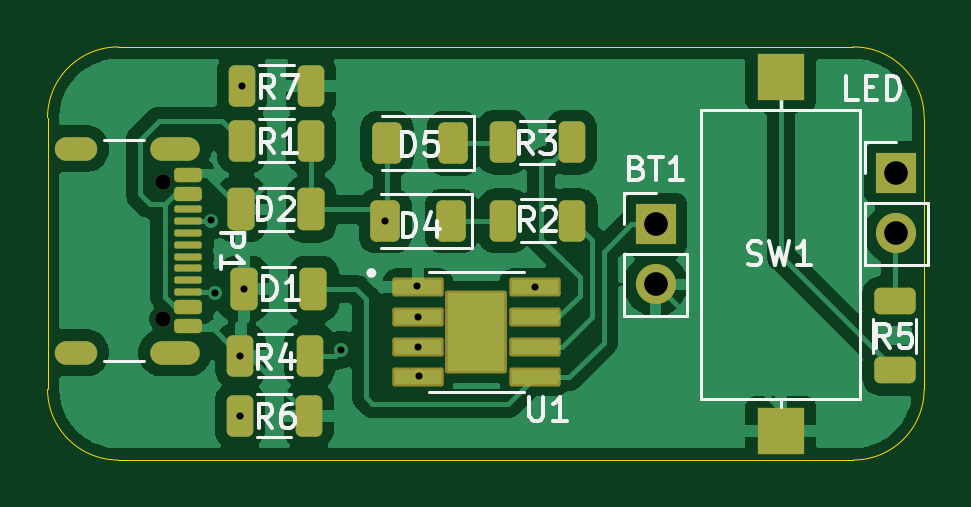
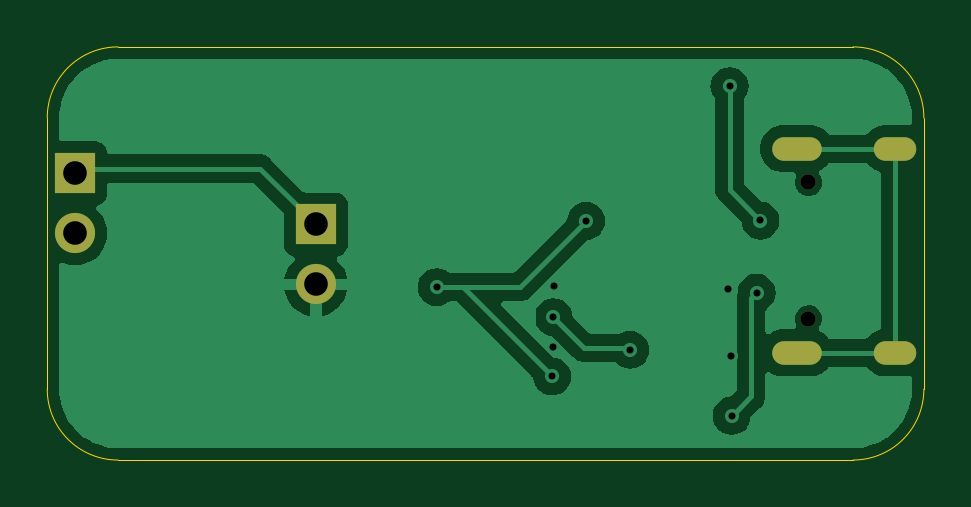
Circuit board: 11 layer files. Board 37.1 x 17.5 mm.
- bottom_copper: LED flashlight-B_Cu.gbr (26924 bytes)
- bottom_mask: LED flashlight-B_Mask.gbr (941 bytes)
- paste: LED flashlight-B_Paste.gbr (457 bytes)
- bottom_silk: LED flashlight-B_Silkscreen.gbr (458 bytes)
- outline: LED flashlight-Edge_Cuts.gbr (993 bytes)
- top_copper: LED flashlight-F_Cu.gbr (59146 bytes)
- top_mask: LED flashlight-F_Mask.gbr (4101 bytes)
- paste: LED flashlight-F_Paste.gbr (3981 bytes)
- top_silk: LED flashlight-F_Silkscreen.gbr (19543 bytes)
- drill: LED flashlight-NPTH.drl (362 bytes)
- drill: LED flashlight-PTH.drl (896 bytes)

=== bottom_copper: LED flashlight-B_Cu.gbr (26924 bytes, source omitted) ===
=== bottom_mask: LED flashlight-B_Mask.gbr ===
%TF.GenerationSoftware,KiCad,Pcbnew,8.0.4*%
%TF.CreationDate,2024-08-20T22:35:38-07:00*%
%TF.ProjectId,LED flashlight,4c454420-666c-4617-9368-6c696768742e,rev?*%
%TF.SameCoordinates,Original*%
%TF.FileFunction,Soldermask,Bot*%
%TF.FilePolarity,Negative*%
%FSLAX46Y46*%
G04 Gerber Fmt 4.6, Leading zero omitted, Abs format (unit mm)*
G04 Created by KiCad (PCBNEW 8.0.4) date 2024-08-20 22:35:38*
%MOMM*%
%LPD*%
G01*
G04 APERTURE LIST*
%ADD10R,1.700000X1.700000*%
%ADD11O,1.700000X1.700000*%
%ADD12C,0.650000*%
%ADD13O,2.100000X1.000000*%
%ADD14O,1.800000X1.000000*%
G04 APERTURE END LIST*
D10*
%TO.C,BT1*%
X149520000Y-90425000D03*
D11*
X149520000Y-92965000D03*
%TD*%
D12*
%TO.C,P1*%
X128667221Y-88649014D03*
X128667221Y-94429014D03*
D13*
X129167221Y-87219014D03*
D14*
X124987221Y-87219014D03*
D13*
X129167221Y-95859014D03*
D14*
X124987221Y-95859014D03*
%TD*%
D10*
%TO.C,LED*%
X159706606Y-88262710D03*
D11*
X159706606Y-90802710D03*
%TD*%
M02*

=== paste: LED flashlight-B_Paste.gbr ===
%TF.GenerationSoftware,KiCad,Pcbnew,8.0.4*%
%TF.CreationDate,2024-08-20T22:35:38-07:00*%
%TF.ProjectId,LED flashlight,4c454420-666c-4617-9368-6c696768742e,rev?*%
%TF.SameCoordinates,Original*%
%TF.FileFunction,Paste,Bot*%
%TF.FilePolarity,Positive*%
%FSLAX46Y46*%
G04 Gerber Fmt 4.6, Leading zero omitted, Abs format (unit mm)*
G04 Created by KiCad (PCBNEW 8.0.4) date 2024-08-20 22:35:38*
%MOMM*%
%LPD*%
G01*
G04 APERTURE LIST*
G04 APERTURE END LIST*
M02*

=== bottom_silk: LED flashlight-B_Silkscreen.gbr ===
%TF.GenerationSoftware,KiCad,Pcbnew,8.0.4*%
%TF.CreationDate,2024-08-20T22:35:38-07:00*%
%TF.ProjectId,LED flashlight,4c454420-666c-4617-9368-6c696768742e,rev?*%
%TF.SameCoordinates,Original*%
%TF.FileFunction,Legend,Bot*%
%TF.FilePolarity,Positive*%
%FSLAX46Y46*%
G04 Gerber Fmt 4.6, Leading zero omitted, Abs format (unit mm)*
G04 Created by KiCad (PCBNEW 8.0.4) date 2024-08-20 22:35:38*
%MOMM*%
%LPD*%
G01*
G04 APERTURE LIST*
G04 APERTURE END LIST*
M02*

=== outline: LED flashlight-Edge_Cuts.gbr ===
%TF.GenerationSoftware,KiCad,Pcbnew,8.0.4*%
%TF.CreationDate,2024-08-20T22:35:38-07:00*%
%TF.ProjectId,LED flashlight,4c454420-666c-4617-9368-6c696768742e,rev?*%
%TF.SameCoordinates,Original*%
%TF.FileFunction,Profile,NP*%
%FSLAX46Y46*%
G04 Gerber Fmt 4.6, Leading zero omitted, Abs format (unit mm)*
G04 Created by KiCad (PCBNEW 8.0.4) date 2024-08-20 22:35:38*
%MOMM*%
%LPD*%
G01*
G04 APERTURE LIST*
%TA.AperFunction,Profile*%
%ADD10C,0.050000*%
%TD*%
G04 APERTURE END LIST*
D10*
X123780000Y-97400000D02*
X123780000Y-85910000D01*
X157890000Y-82910000D02*
G75*
G02*
X160890000Y-85910000I0J-3000000D01*
G01*
X126780000Y-82910000D02*
X157890000Y-82910000D01*
X126780000Y-100400000D02*
G75*
G02*
X123780000Y-97400000I0J3000000D01*
G01*
X123780000Y-85910000D02*
G75*
G02*
X126780000Y-82910000I3000000J0D01*
G01*
X160890000Y-97400000D02*
G75*
G02*
X157890000Y-100400000I-3000000J0D01*
G01*
X157890000Y-100400000D02*
X126780000Y-100400000D01*
X160890000Y-85910000D02*
X160890000Y-97400000D01*
M02*

=== top_copper: LED flashlight-F_Cu.gbr (59146 bytes, source omitted) ===
=== top_mask: LED flashlight-F_Mask.gbr ===
%TF.GenerationSoftware,KiCad,Pcbnew,8.0.4*%
%TF.CreationDate,2024-08-20T22:35:38-07:00*%
%TF.ProjectId,LED flashlight,4c454420-666c-4617-9368-6c696768742e,rev?*%
%TF.SameCoordinates,Original*%
%TF.FileFunction,Soldermask,Top*%
%TF.FilePolarity,Negative*%
%FSLAX46Y46*%
G04 Gerber Fmt 4.6, Leading zero omitted, Abs format (unit mm)*
G04 Created by KiCad (PCBNEW 8.0.4) date 2024-08-20 22:35:38*
%MOMM*%
%LPD*%
G01*
G04 APERTURE LIST*
G04 Aperture macros list*
%AMRoundRect*
0 Rectangle with rounded corners*
0 $1 Rounding radius*
0 $2 $3 $4 $5 $6 $7 $8 $9 X,Y pos of 4 corners*
0 Add a 4 corners polygon primitive as box body*
4,1,4,$2,$3,$4,$5,$6,$7,$8,$9,$2,$3,0*
0 Add four circle primitives for the rounded corners*
1,1,$1+$1,$2,$3*
1,1,$1+$1,$4,$5*
1,1,$1+$1,$6,$7*
1,1,$1+$1,$8,$9*
0 Add four rect primitives between the rounded corners*
20,1,$1+$1,$2,$3,$4,$5,0*
20,1,$1+$1,$4,$5,$6,$7,0*
20,1,$1+$1,$6,$7,$8,$9,0*
20,1,$1+$1,$8,$9,$2,$3,0*%
G04 Aperture macros list end*
%ADD10RoundRect,0.250000X-0.312500X-0.625000X0.312500X-0.625000X0.312500X0.625000X-0.312500X0.625000X0*%
%ADD11RoundRect,0.250000X0.375000X0.625000X-0.375000X0.625000X-0.375000X-0.625000X0.375000X-0.625000X0*%
%ADD12RoundRect,0.250000X-0.625000X0.312500X-0.625000X-0.312500X0.625000X-0.312500X0.625000X0.312500X0*%
%ADD13R,1.700000X1.700000*%
%ADD14O,1.700000X1.700000*%
%ADD15RoundRect,0.250000X-0.325000X-0.650000X0.325000X-0.650000X0.325000X0.650000X-0.325000X0.650000X0*%
%ADD16RoundRect,0.250000X0.325000X0.650000X-0.325000X0.650000X-0.325000X-0.650000X0.325000X-0.650000X0*%
%ADD17R,2.000000X2.000000*%
%ADD18C,0.650000*%
%ADD19RoundRect,0.150000X-0.425000X0.150000X-0.425000X-0.150000X0.425000X-0.150000X0.425000X0.150000X0*%
%ADD20RoundRect,0.075000X-0.500000X0.075000X-0.500000X-0.075000X0.500000X-0.075000X0.500000X0.075000X0*%
%ADD21O,2.100000X1.000000*%
%ADD22O,1.800000X1.000000*%
%ADD23RoundRect,0.100500X-0.986500X-0.301500X0.986500X-0.301500X0.986500X0.301500X-0.986500X0.301500X0*%
%ADD24RoundRect,0.102000X-1.206500X-1.651000X1.206500X-1.651000X1.206500X1.651000X-1.206500X1.651000X0*%
%ADD25RoundRect,0.250000X0.312500X0.625000X-0.312500X0.625000X-0.312500X-0.625000X0.312500X-0.625000X0*%
G04 APERTURE END LIST*
D10*
%TO.C,R1*%
X132007500Y-86890000D03*
X134932500Y-86890000D03*
%TD*%
D11*
%TO.C,D4*%
X140880000Y-90280000D03*
X138080000Y-90280000D03*
%TD*%
D12*
%TO.C,R5*%
X159655000Y-93682500D03*
X159655000Y-96607500D03*
%TD*%
D10*
%TO.C,R6*%
X131917500Y-98520000D03*
X134842500Y-98520000D03*
%TD*%
D13*
%TO.C,BT1*%
X149520000Y-90425000D03*
D14*
X149520000Y-92965000D03*
%TD*%
D15*
%TO.C,D2*%
X131985000Y-89790000D03*
X134935000Y-89790000D03*
%TD*%
D16*
%TO.C,D1*%
X135035000Y-93150000D03*
X132085000Y-93150000D03*
%TD*%
D17*
%TO.C,SW1*%
X154820000Y-84180000D03*
X154820000Y-99180000D03*
%TD*%
D10*
%TO.C,R2*%
X143077500Y-90270000D03*
X146002500Y-90270000D03*
%TD*%
%TO.C,R3*%
X143045000Y-86940000D03*
X145970000Y-86940000D03*
%TD*%
D18*
%TO.C,P1*%
X128667221Y-88649014D03*
X128667221Y-94429014D03*
D19*
X129742221Y-88339014D03*
X129742221Y-89139014D03*
D20*
X129742221Y-90289014D03*
X129742221Y-91289014D03*
X129742221Y-91789014D03*
X129742221Y-92789014D03*
D19*
X129742221Y-93939014D03*
X129742221Y-94739014D03*
X129742221Y-94739014D03*
X129742221Y-93939014D03*
D20*
X129742221Y-93289014D03*
X129742221Y-92289014D03*
X129742221Y-90789014D03*
X129742221Y-89789014D03*
D19*
X129742221Y-89139014D03*
X129742221Y-88339014D03*
D21*
X129167221Y-87219014D03*
D22*
X124987221Y-87219014D03*
D21*
X129167221Y-95859014D03*
D22*
X124987221Y-95859014D03*
%TD*%
D11*
%TO.C,D5*%
X140950000Y-86990000D03*
X138150000Y-86990000D03*
%TD*%
D23*
%TO.C,U1*%
X139460000Y-93080000D03*
X139460000Y-94350000D03*
X139460000Y-95620000D03*
X139460000Y-96890000D03*
X144410000Y-96890000D03*
X144410000Y-95620000D03*
X144410000Y-94350000D03*
X144410000Y-93080000D03*
D24*
X141935000Y-94985000D03*
%TD*%
D10*
%TO.C,R7*%
X132007500Y-84570000D03*
X134932500Y-84570000D03*
%TD*%
D13*
%TO.C,LED*%
X159706606Y-88262710D03*
D14*
X159706606Y-90802710D03*
%TD*%
D25*
%TO.C,R4*%
X134872500Y-95990000D03*
X131947500Y-95990000D03*
%TD*%
M02*

=== paste: LED flashlight-F_Paste.gbr ===
%TF.GenerationSoftware,KiCad,Pcbnew,8.0.4*%
%TF.CreationDate,2024-08-20T22:35:38-07:00*%
%TF.ProjectId,LED flashlight,4c454420-666c-4617-9368-6c696768742e,rev?*%
%TF.SameCoordinates,Original*%
%TF.FileFunction,Paste,Top*%
%TF.FilePolarity,Positive*%
%FSLAX46Y46*%
G04 Gerber Fmt 4.6, Leading zero omitted, Abs format (unit mm)*
G04 Created by KiCad (PCBNEW 8.0.4) date 2024-08-20 22:35:38*
%MOMM*%
%LPD*%
G01*
G04 APERTURE LIST*
G04 Aperture macros list*
%AMRoundRect*
0 Rectangle with rounded corners*
0 $1 Rounding radius*
0 $2 $3 $4 $5 $6 $7 $8 $9 X,Y pos of 4 corners*
0 Add a 4 corners polygon primitive as box body*
4,1,4,$2,$3,$4,$5,$6,$7,$8,$9,$2,$3,0*
0 Add four circle primitives for the rounded corners*
1,1,$1+$1,$2,$3*
1,1,$1+$1,$4,$5*
1,1,$1+$1,$6,$7*
1,1,$1+$1,$8,$9*
0 Add four rect primitives between the rounded corners*
20,1,$1+$1,$2,$3,$4,$5,0*
20,1,$1+$1,$4,$5,$6,$7,0*
20,1,$1+$1,$6,$7,$8,$9,0*
20,1,$1+$1,$8,$9,$2,$3,0*%
G04 Aperture macros list end*
%ADD10C,0.010000*%
%ADD11RoundRect,0.250000X-0.312500X-0.625000X0.312500X-0.625000X0.312500X0.625000X-0.312500X0.625000X0*%
%ADD12RoundRect,0.250000X0.375000X0.625000X-0.375000X0.625000X-0.375000X-0.625000X0.375000X-0.625000X0*%
%ADD13RoundRect,0.250000X-0.625000X0.312500X-0.625000X-0.312500X0.625000X-0.312500X0.625000X0.312500X0*%
%ADD14RoundRect,0.250000X-0.325000X-0.650000X0.325000X-0.650000X0.325000X0.650000X-0.325000X0.650000X0*%
%ADD15RoundRect,0.250000X0.325000X0.650000X-0.325000X0.650000X-0.325000X-0.650000X0.325000X-0.650000X0*%
%ADD16R,2.000000X2.000000*%
%ADD17RoundRect,0.150000X-0.425000X0.150000X-0.425000X-0.150000X0.425000X-0.150000X0.425000X0.150000X0*%
%ADD18RoundRect,0.075000X-0.500000X0.075000X-0.500000X-0.075000X0.500000X-0.075000X0.500000X0.075000X0*%
%ADD19O,2.100000X1.000000*%
%ADD20O,1.800000X1.000000*%
%ADD21RoundRect,0.075000X-0.910000X-0.225000X0.910000X-0.225000X0.910000X0.225000X-0.910000X0.225000X0*%
%ADD22RoundRect,0.250000X0.312500X0.625000X-0.312500X0.625000X-0.312500X-0.625000X0.312500X-0.625000X0*%
G04 APERTURE END LIST*
D10*
%TO.C,U1*%
X142580000Y-95805000D02*
X141290000Y-95805000D01*
X141290000Y-94165000D01*
X142580000Y-94165000D01*
X142580000Y-95805000D01*
G36*
X142580000Y-95805000D02*
G01*
X141290000Y-95805000D01*
X141290000Y-94165000D01*
X142580000Y-94165000D01*
X142580000Y-95805000D01*
G37*
%TD*%
D11*
%TO.C,R1*%
X132007500Y-86890000D03*
X134932500Y-86890000D03*
%TD*%
D12*
%TO.C,D4*%
X140880000Y-90280000D03*
X138080000Y-90280000D03*
%TD*%
D13*
%TO.C,R5*%
X159655000Y-93682500D03*
X159655000Y-96607500D03*
%TD*%
D11*
%TO.C,R6*%
X131917500Y-98520000D03*
X134842500Y-98520000D03*
%TD*%
D14*
%TO.C,D2*%
X131985000Y-89790000D03*
X134935000Y-89790000D03*
%TD*%
D15*
%TO.C,D1*%
X135035000Y-93150000D03*
X132085000Y-93150000D03*
%TD*%
D16*
%TO.C,SW1*%
X154820000Y-84180000D03*
X154820000Y-99180000D03*
%TD*%
D11*
%TO.C,R2*%
X143077500Y-90270000D03*
X146002500Y-90270000D03*
%TD*%
%TO.C,R3*%
X143045000Y-86940000D03*
X145970000Y-86940000D03*
%TD*%
D17*
%TO.C,P1*%
X129742221Y-88339014D03*
X129742221Y-89139014D03*
D18*
X129742221Y-90289014D03*
X129742221Y-91289014D03*
X129742221Y-91789014D03*
X129742221Y-92789014D03*
D17*
X129742221Y-93939014D03*
X129742221Y-94739014D03*
X129742221Y-94739014D03*
X129742221Y-93939014D03*
D18*
X129742221Y-93289014D03*
X129742221Y-92289014D03*
X129742221Y-90789014D03*
X129742221Y-89789014D03*
D17*
X129742221Y-89139014D03*
X129742221Y-88339014D03*
D19*
X129167221Y-87219014D03*
D20*
X124987221Y-87219014D03*
D19*
X129167221Y-95859014D03*
D20*
X124987221Y-95859014D03*
%TD*%
D12*
%TO.C,D5*%
X140950000Y-86990000D03*
X138150000Y-86990000D03*
%TD*%
D21*
%TO.C,U1*%
X139460000Y-93080000D03*
X139460000Y-94350000D03*
X139460000Y-95620000D03*
X139460000Y-96890000D03*
X144410000Y-96890000D03*
X144410000Y-95620000D03*
X144410000Y-94350000D03*
X144410000Y-93080000D03*
%TD*%
D11*
%TO.C,R7*%
X132007500Y-84570000D03*
X134932500Y-84570000D03*
%TD*%
D22*
%TO.C,R4*%
X134872500Y-95990000D03*
X131947500Y-95990000D03*
%TD*%
M02*

=== top_silk: LED flashlight-F_Silkscreen.gbr (19543 bytes, source omitted) ===
=== drill: LED flashlight-NPTH.drl ===
M48
; DRILL file {KiCad 8.0.4} date 2024-08-20T22:35:34-0700
; FORMAT={-:-/ absolute / inch / decimal}
; #@! TF.CreationDate,2024-08-20T22:35:34-07:00
; #@! TF.GenerationSoftware,Kicad,Pcbnew,8.0.4
; #@! TF.FileFunction,NonPlated,1,2,NPTH
FMAT,2
INCH
; #@! TA.AperFunction,NonPlated,NPTH,ComponentDrill
T1C0.0256
%
G90
G05
T1
X5.0656Y-3.4901
X5.0656Y-3.7177
M30

=== drill: LED flashlight-PTH.drl ===
M48
; DRILL file {KiCad 8.0.4} date 2024-08-20T22:35:34-0700
; FORMAT={-:-/ absolute / inch / decimal}
; #@! TF.CreationDate,2024-08-20T22:35:34-07:00
; #@! TF.GenerationSoftware,Kicad,Pcbnew,8.0.4
; #@! TF.FileFunction,Plated,1,2,PTH
FMAT,2
INCH
; #@! TA.AperFunction,Plated,PTH,ViaDrill
T1C0.0118
; #@! TA.AperFunction,Plated,PTH,ComponentDrill
T2C0.0236
; #@! TA.AperFunction,Plated,PTH,ComponentDrill
T3C0.0394
%
G90
G05
T1
X5.1457Y-3.5535
X5.152Y-3.6736
X5.1936Y-3.8787
X5.1948Y-3.7791
X5.1971Y-3.3295
X5.2002Y-3.6673
X5.363Y-3.7689
X5.4362Y-3.5543
X5.4894Y-3.6626
X5.4906Y-3.7146
X5.4906Y-3.7646
X5.4929Y-3.8134
X5.6854Y-3.6646
T3
X5.8866Y-3.56
X5.8866Y-3.66
X6.2877Y-3.4749
X6.2877Y-3.5749
T2
G00X4.9365Y-3.4338
M15
G01X4.905Y-3.4338
M16
G05
G00X4.9365Y-3.774
M15
G01X4.905Y-3.774
M16
G05
G00X5.107Y-3.4338
M15
G01X5.0637Y-3.4338
M16
G05
G00X5.107Y-3.774
M15
G01X5.0637Y-3.774
M16
G05
M30
